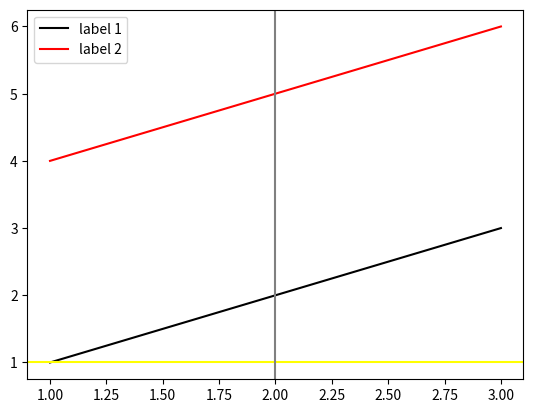

Write Python code to recreate this figure. (Note: this script raises an exception after producing the figure.)
import matplotlib.pyplot as plt
from abc import ABC, abstractmethod

class ComplexPlot(object):
    def __init__(self, xvalues, yvalues, colors, labels, hlines, vlines, hlinecolors, vlinecolors):
        self.xvalues = xvalues
        self.yvalues = yvalues
        self.colors = colors
        self.labels = labels
        self.hlines = hlines
        self.vlines = vlines
        self.hlinecolors = hlinecolors
        self.vlinecolors = vlinecolors
    
    def plot(self):
        fig, ax = plt.subplots()
        for i in range(len(self.xvalues)):
            ax.plot(self.xvalues[i], self.yvalues[i], color=self.colors[i], label=self.labels[i])
        for i in range(len(self.hlines)):
            ax.axhline(self.hlines[i], color=self.hlinecolors[i])
        for i in range(len(self.vlines)):
            ax.axvline(self.vlines[i], color=self.vlinecolors[i])
        ax.legend()
        return ax

c = ComplexPlot(
    xvalues=[[1, 2, 3], [1, 2, 3]],
    yvalues=[[1, 2, 3], [4, 5, 6]],
    colors=["black", "red"],
    labels=["label 1", "label 2"],
    hlines=[1],
    vlines=[2],
    hlinecolors=["yellow"],
    vlinecolors=["gray"]
)
c.plot()

class Lamp(ABC):
    """ Interface of my lamps. """
    @abstractmethod
    def toggle(self):
        pass

class MyOldLamp(Lamp):
    """ This is one of my specific lamps. """
    def __init__(self):
        self._turned_on = False
    
    def get_state(self):
        # (Note for advanced python users: 
        # Accessor function because lecture didn't introduce
        # the '@property' decorator)
        return self._turned_on
    
    def toggle(self):
        self._turned_on = not self._turned_on


def report_and_switch_on_lamp(lamp: Lamp):
    """ This function prints whether the lamp is lit
    and if not, flips the switch. """
    if lamp.get_state():
        print("Lamp is lit")
    else:
        print("Lamp is dark")
    lamp.toggle()

mol = MyOldLamp()

report_and_switch_on_lamp(mol)
report_and_switch_on_lamp(mol)

class MyNewLamp():
    def __init__(self):
        self.turned_on = False
    
    def get_state(self):
        return self.turned_on
    
    def flip_switch(self):
        self.turned_on = not self.turned_on

mnl = MyNewLamp()
report_and_switch_on_lamp(mnl)
report_and_switch_on_lamp(mnl)  # Ooouch